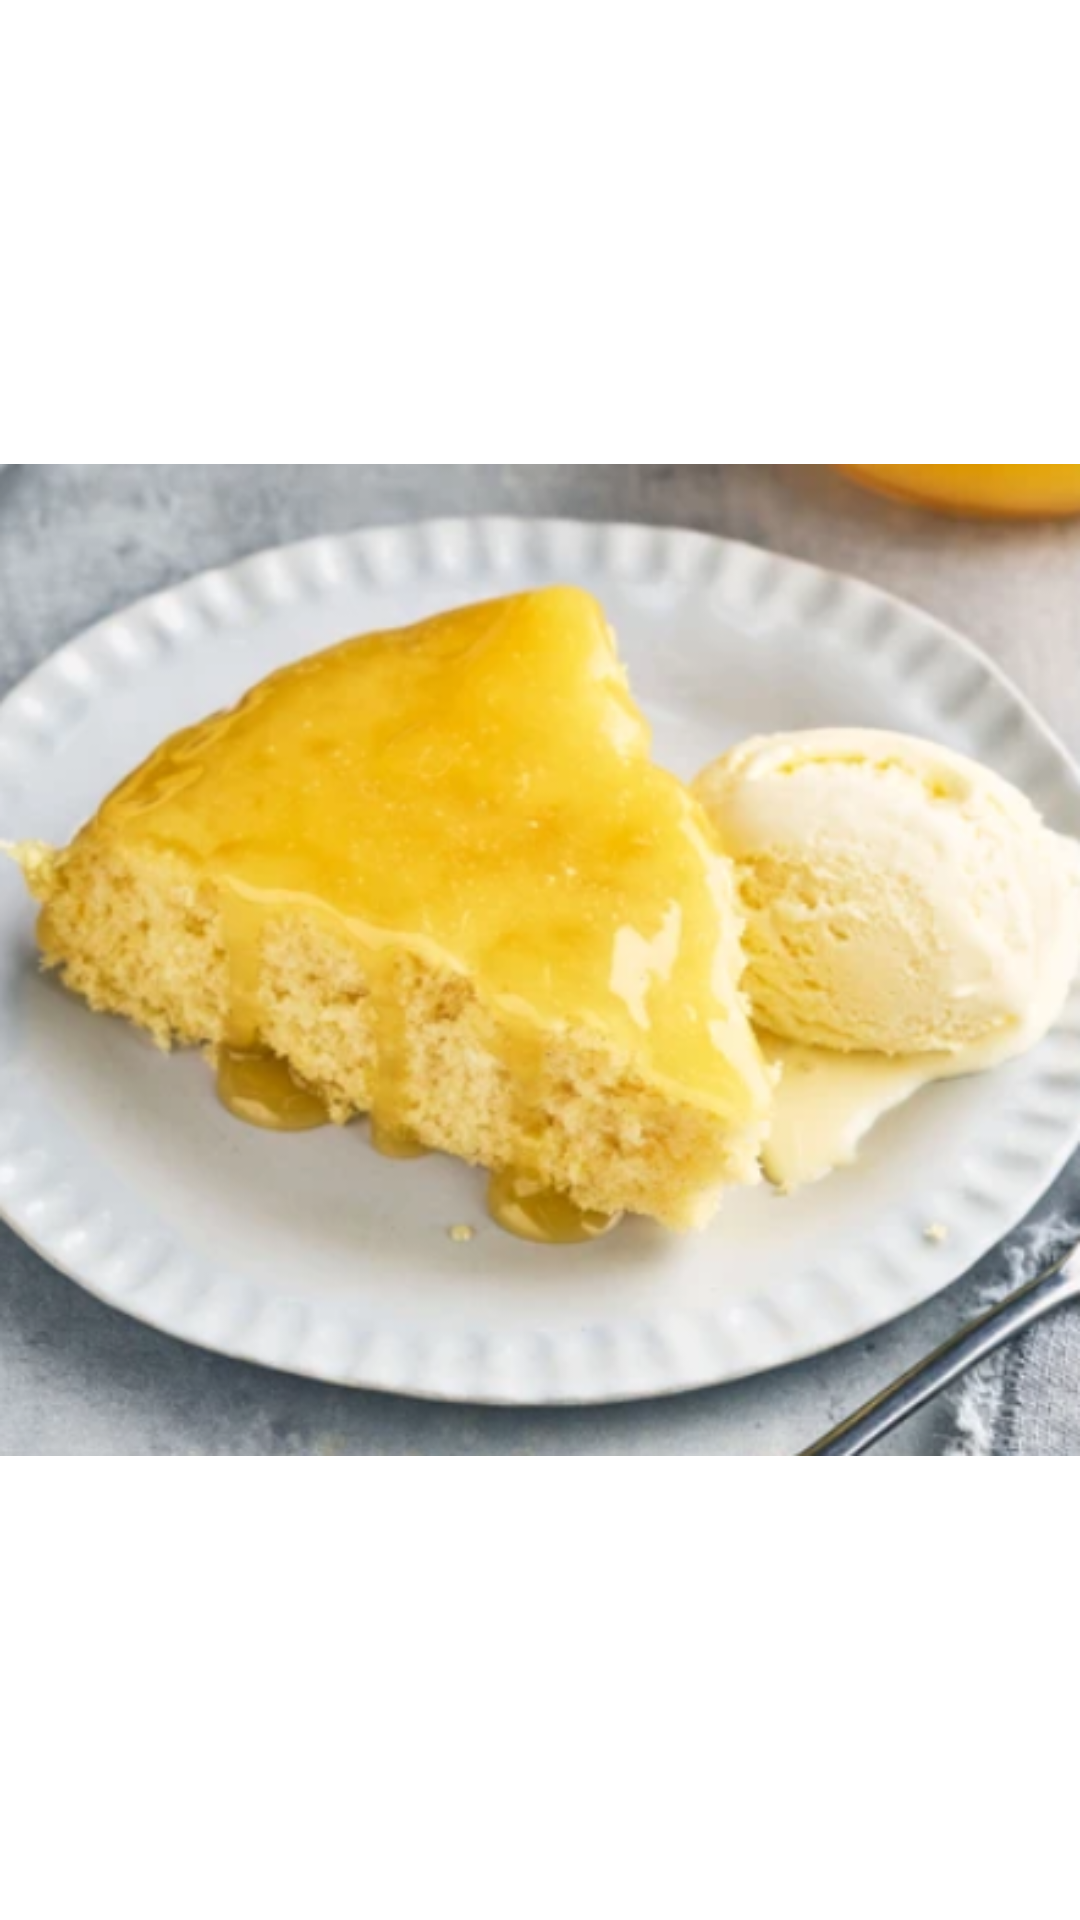

The Android layout XML behind this screen, and the referenced resources:
<!-- AndroidManifest.xml: application theme Theme.SDPBootcamp -->
<!-- res/layout/fragment_recipe_item.xml -->
<?xml version="1.0" encoding="utf-8"?>
<androidx.constraintlayout.widget.ConstraintLayout xmlns:android="http://schemas.android.com/apk/res/android"
    xmlns:app="http://schemas.android.com/apk/res-auto"
    xmlns:tools="http://schemas.android.com/tools"
    android:id="@+id/recipeItemLayout"
    android:layout_width="match_parent"
    android:layout_height="60dp"
    android:layout_marginTop="2dp"
    android:layout_marginBottom="2dp"
    android:orientation="horizontal">

    <ImageView
        android:id="@+id/recipeItemImage"
        android:layout_width="wrap_content"
        android:layout_height="0dp"
        android:adjustViewBounds="true"
        android:contentDescription="Recipe Picture"
        android:cropToPadding="false"
        android:scaleType="fitCenter"
        app:layout_constraintBottom_toBottomOf="parent"
        app:layout_constraintStart_toStartOf="parent"
        app:layout_constraintTop_toTopOf="parent"
        app:srcCompat="@drawable/lemon_pudding"
        tools:srcCompat="@drawable/lemon_pudding" />

    <TextView
        android:id="@+id/recipeItemName"
        android:layout_width="wrap_content"
        android:layout_height="wrap_content"
        android:layout_marginStart="16dp"
        android:text="Lemon Pudding"
        android:textAppearance="?attr/textAppearanceListItem"
        android:textSize="20sp"
        app:layout_constraintBottom_toTopOf="@+id/guideline2"
        app:layout_constraintStart_toEndOf="@+id/recipeItemImage"
        app:layout_constraintTop_toTopOf="parent" />

    <TextView
        android:id="@+id/recipeItemAuthor"
        android:layout_width="wrap_content"
        android:layout_height="wrap_content"
        android:layout_marginStart="4dp"
        android:fontFamily="sans-serif-light"
        android:text="test user"
        android:textAppearance="?attr/textAppearanceListItem"
        android:textSize="16sp"
        android:textStyle="italic"
        app:layout_constraintBottom_toBottomOf="parent"
        app:layout_constraintStart_toEndOf="@+id/recipeItemAuthorLabel"
        app:layout_constraintTop_toTopOf="@+id/guideline2" />

    <TextView
        android:id="@+id/recipeItemAuthorLabel"
        android:layout_width="wrap_content"
        android:layout_height="wrap_content"
        android:layout_marginStart="16dp"
        android:fontFamily="sans-serif-light"
        android:text="by"
        android:textAppearance="?attr/textAppearanceListItem"
        android:textSize="16sp"
        android:textStyle="italic"
        app:layout_constraintBottom_toBottomOf="parent"
        app:layout_constraintStart_toEndOf="@+id/recipeItemImage"
        app:layout_constraintTop_toTopOf="@+id/guideline2" />

    <androidx.constraintlayout.widget.Guideline
        android:id="@+id/guideline2"
        android:layout_width="wrap_content"
        android:layout_height="wrap_content"
        android:orientation="horizontal"
        app:layout_constraintGuide_percent="0.6" />
</androidx.constraintlayout.widget.ConstraintLayout>
<!-- resources referenced by this layout -->
<resources>
  <!-- drawable lemon_pudding: png bitmap (drawable, 272664 bytes) -->
  <style name="Theme.SDPBootcamp" parent="Theme.MaterialComponents.DayNight.DarkActionBar">
          
          <item name="colorPrimary">@color/orange</item>
          <item name="colorPrimaryVariant">@color/purple_700</item>
          <item name="colorOnPrimary">@color/white</item>
          
          <item name="colorSecondary">@color/teal_200</item>
          <item name="colorSecondaryVariant">@color/teal_700</item>
          <item name="colorOnSecondary">@color/black</item>
          
          <item name="android:statusBarColor">?attr/colorPrimaryVariant</item>
          
      </style>
  <color name="orange">#FF5722</color>
  <color name="purple_700">#FF3700B3</color>
  <color name="white">#FFFFFFFF</color>
  <color name="teal_200">#FF03DAC5</color>
  <color name="teal_700">#FF018786</color>
  <color name="black">#FF000000</color>
</resources>
